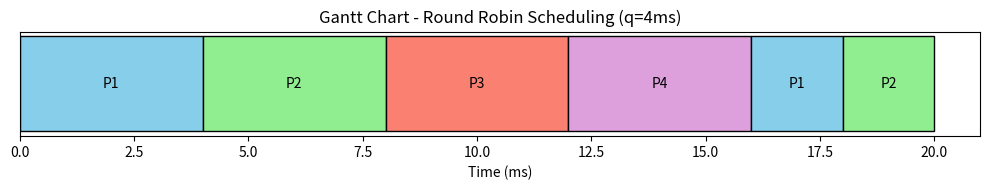

The script that saved this image:
import matplotlib.pyplot as plt

# Sample Gantt chart data
processes = [
    ("P1", 0, 4),
    ("P2", 4, 8),
    ("P3", 8, 12),
    ("P4", 12, 16),
    ("P1", 16, 18),
    ("P2", 18, 20)
]

# Colors for each process (can be customized)
colors = {
    "P1": "skyblue",
    "P2": "lightgreen",
    "P3": "salmon",
    "P4": "plum"
}

fig, ax = plt.subplots(figsize=(10, 2))

for i, (proc, start, end) in enumerate(processes):
    ax.barh(0, end - start, left=start, color=colors[proc], edgecolor='black')
    ax.text((start + end) / 2, 0, proc, ha='center', va='center', color='black')

# Aesthetic setup
ax.set_yticks([])
ax.set_xlim(0, max(end for _, _, end in processes) + 1)
ax.set_xlabel("Time (ms)")
ax.set_title("Gantt Chart - Round Robin Scheduling (q=4ms)")
plt.tight_layout()
plt.show()
